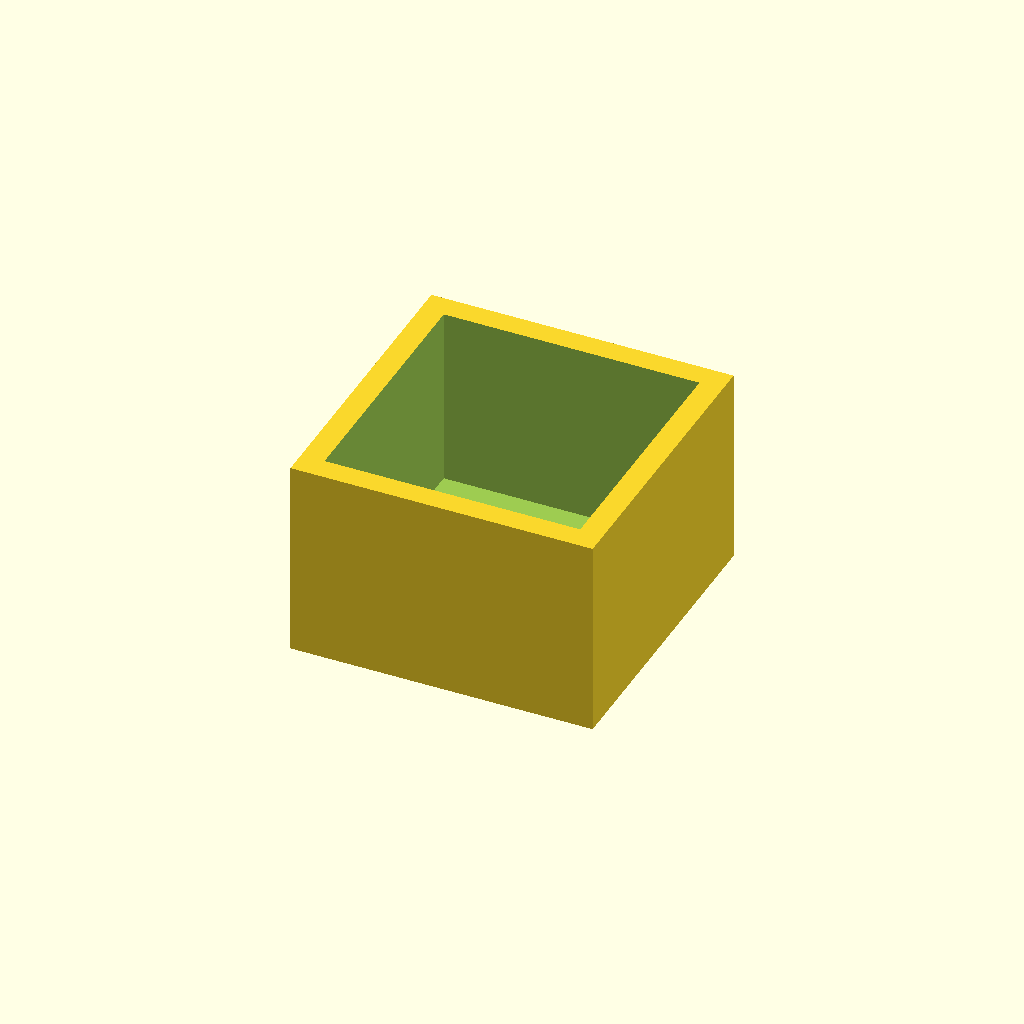
Cell 1 — every parameter at its default value.
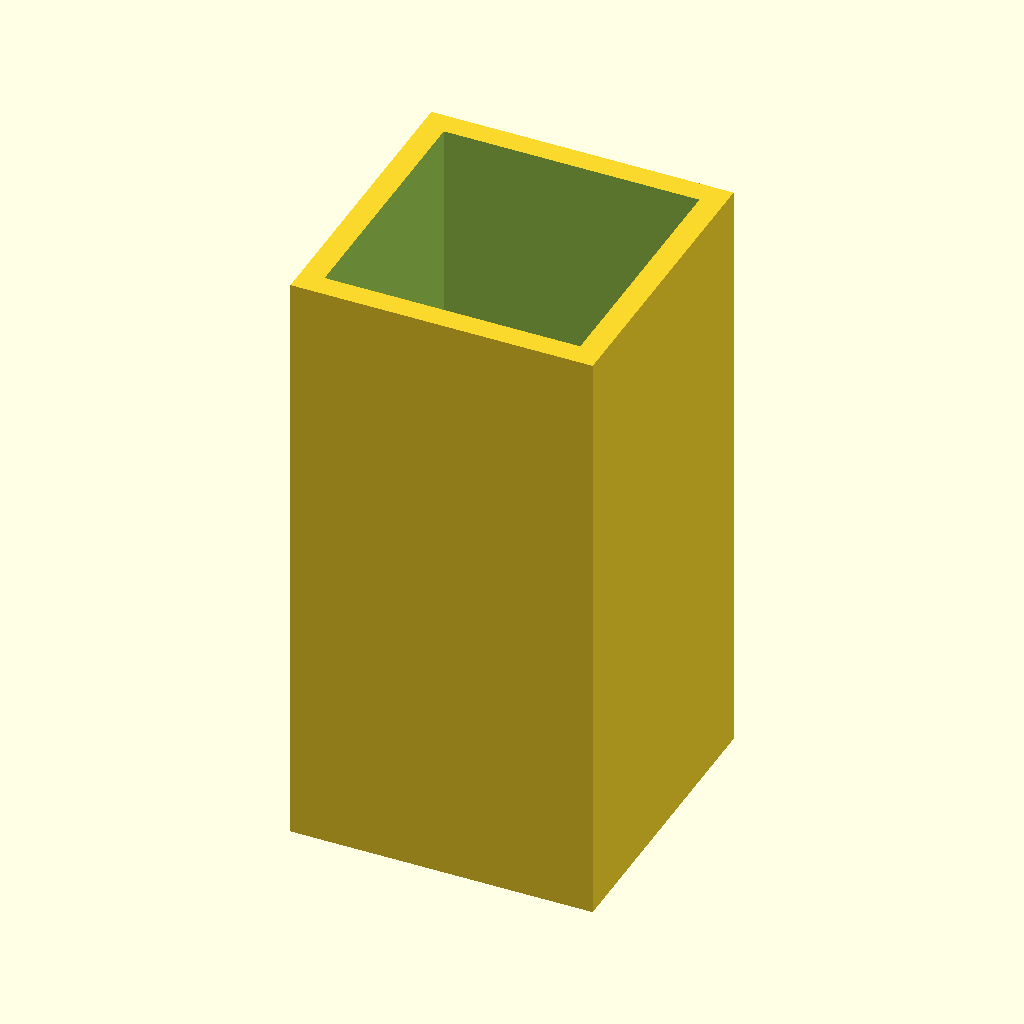
Cell 2 — Height set to 100, the other parameters unchanged.
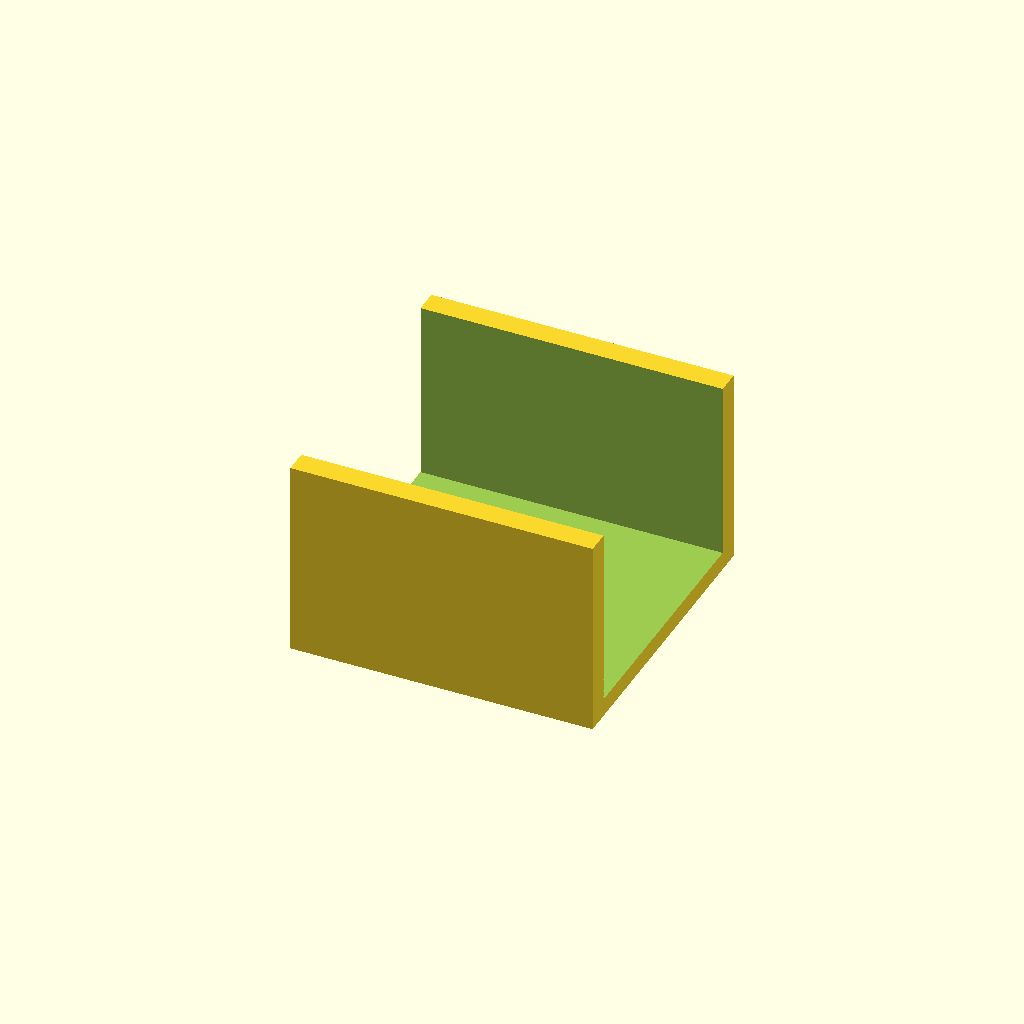
Cell 3: the same model with X = 100.
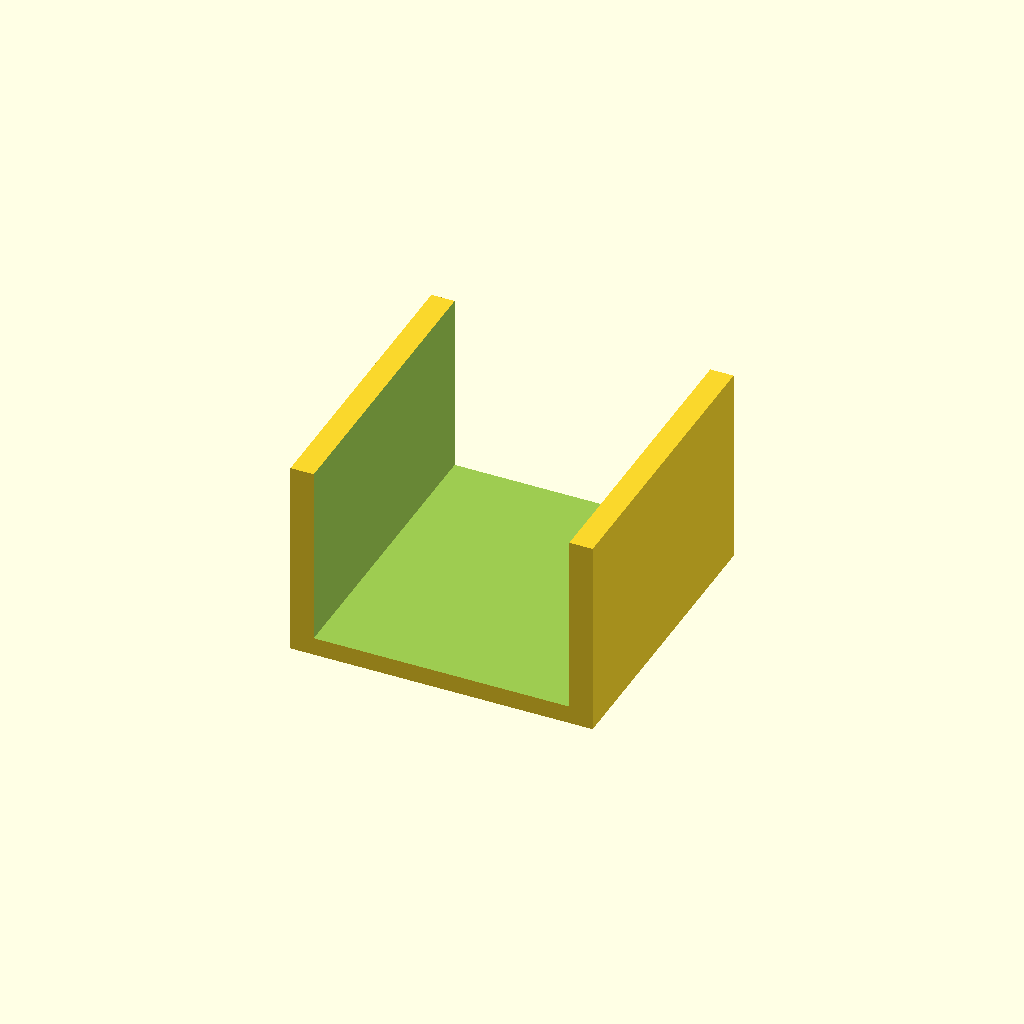
Cell 4: the same model with Y = 100.
All cells are drawn from one camera (rotation 55°, 0°, 25°, orthographic, colour scheme Cornfield), so only the parameter changes between them.
The OpenSCAD source (inputs/thingiverse/files/thing-1757929/files/Stepper.scad):
Height=33; //[5:1:100]
X=42.3; //[5:1:100]
Y=42.3; //[5:1:100]

difference() {
        
    cube([50,50,Height],center=true);
    translate([0,0,3])
    cube([X,Y,Height],center=true);
}
Parameter table extracted from the source (name, type, default, range or options):
Height: number, default 33, range 5 to 100, step 1
X: number, default 42.3, range 5 to 100, step 1
Y: number, default 42.3, range 5 to 100, step 1
